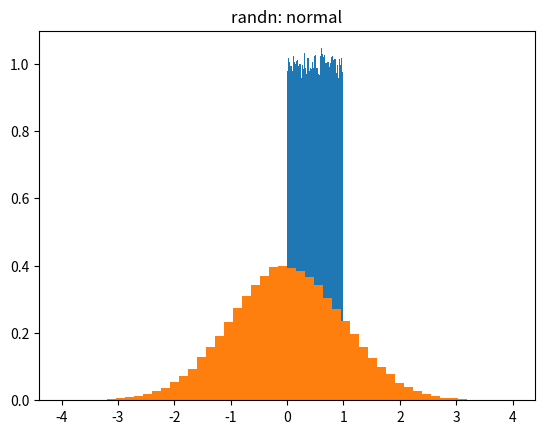

This chart was generated by the following Python code:
import numpy as np
import matplotlib.pyplot as plt

sample_size = 100000
uniform = np.random.rand(sample_size)
normal = np.random.randn(sample_size)

pdf, bins, patches = plt.hist(uniform, bins=50, range=(0, 1), density=True)
plt.title('rand: uniform')
plt.show()

pdf, bins, patches = plt.hist(normal, bins=50, range=(-4, 4), density=True)
plt.title('randn: normal')
plt.show()